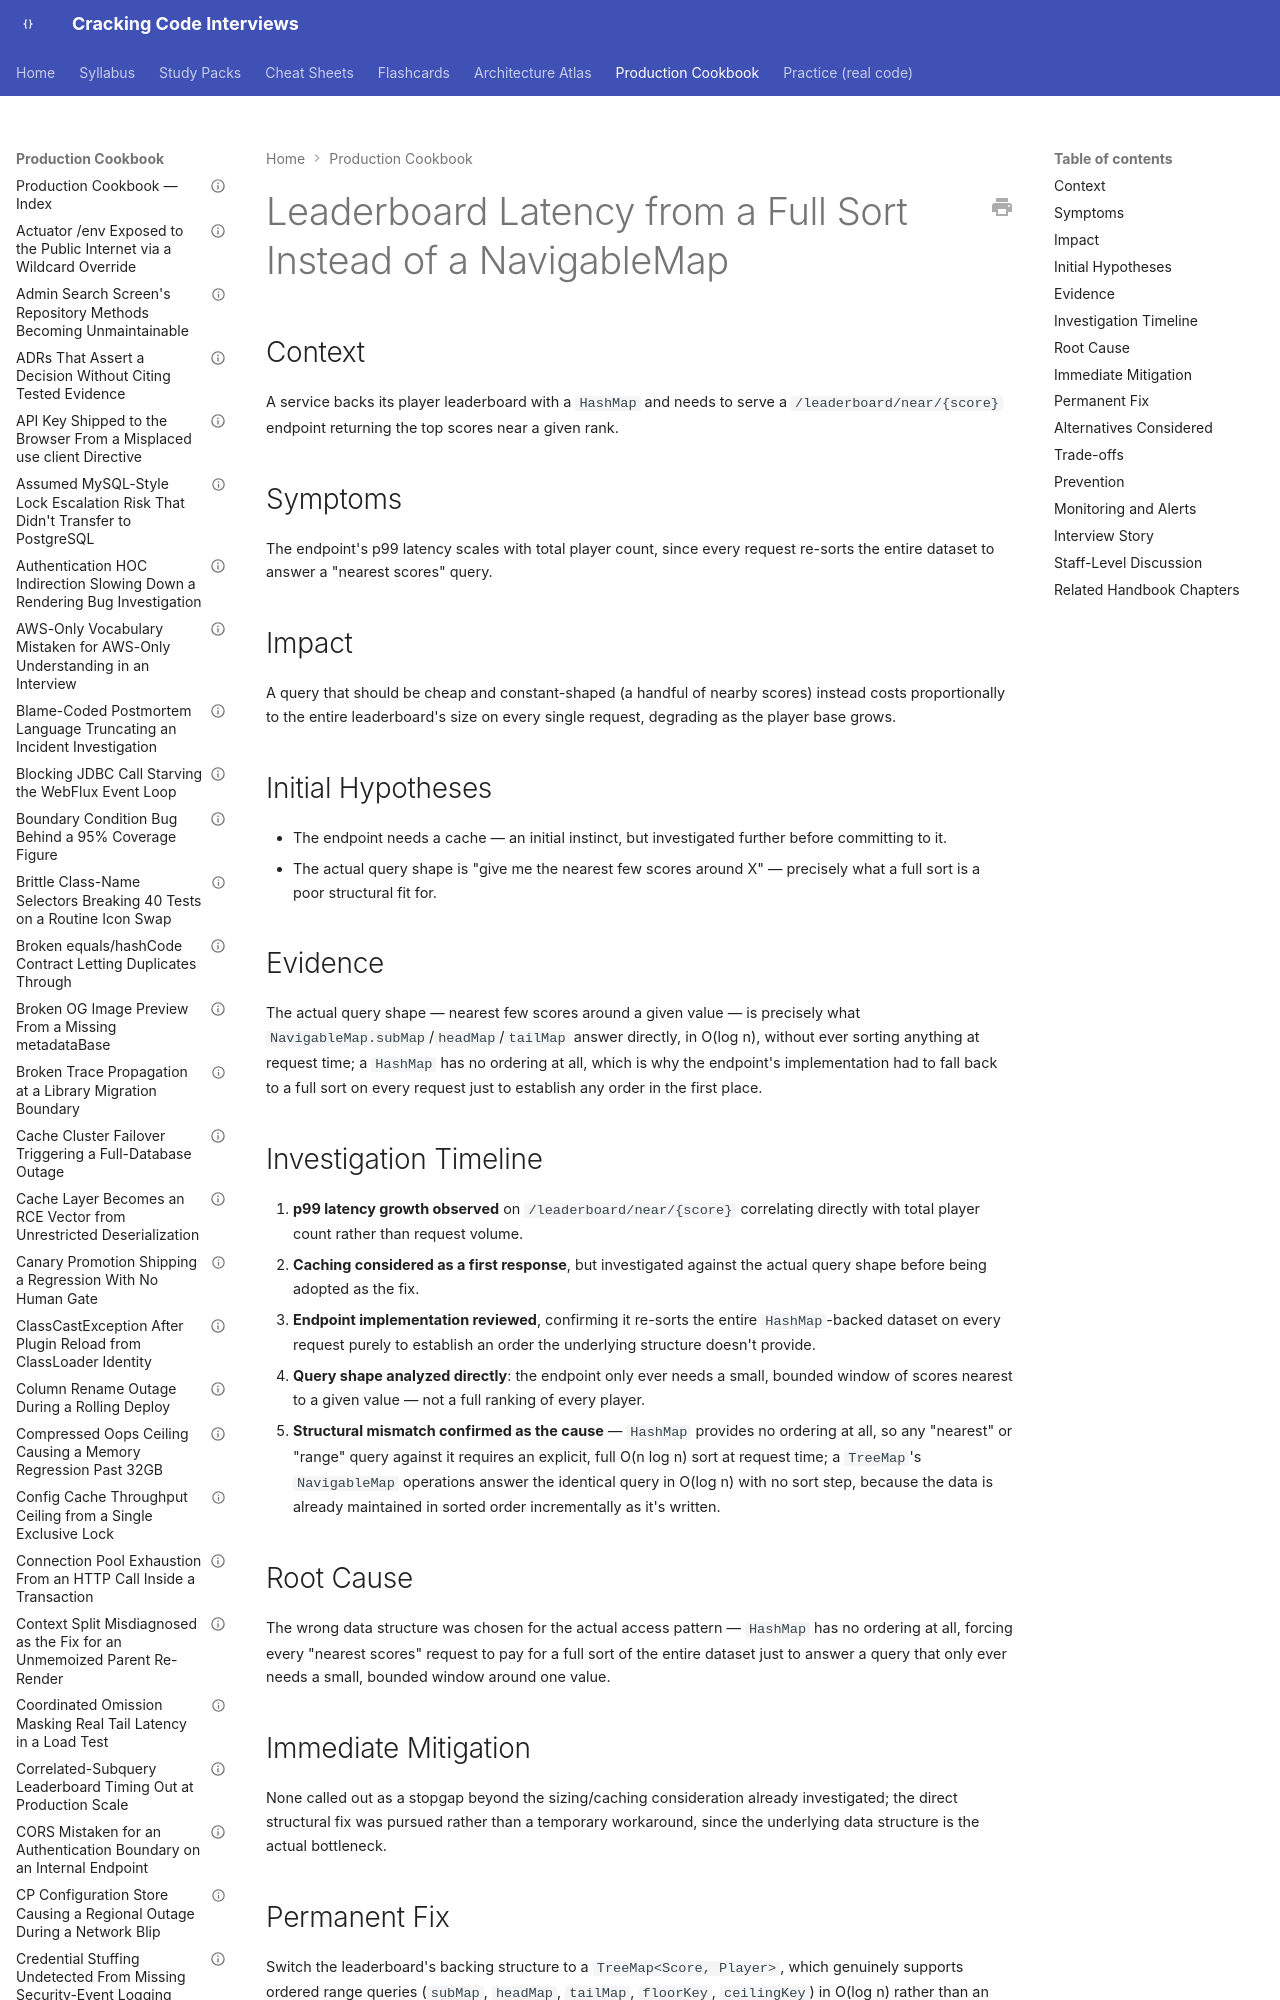

repository: JuanMelendres/cracking-code-interviews · page: production-cookbook/leaderboard-latency-from-full-sort-instead-of-a-navigablemap/index.html · generator: mkdocs

---
title: "Leaderboard Latency from a Full Sort Instead of a NavigableMap"
document_type: production-cookbook-entry
domain: collections
status: draft
last_updated: 2026-09-02
related_handbook:
  - ../syllabus/02-java/collections/treemap-treeset-and-navigable-hierarchy.md
source: syllabus/02-java/collections/treemap-treeset-and-navigable-hierarchy.md#production-scenarios
---

# Leaderboard Latency from a Full Sort Instead of a NavigableMap

## Context

A service backs its player leaderboard with a `HashMap` and needs to serve a `/leaderboard/near/{score}` endpoint returning the top scores near a given rank.

## Symptoms

The endpoint's p99 latency scales with total player count, since every request re-sorts the entire dataset to answer a "nearest scores" query.

## Impact

A query that should be cheap and constant-shaped (a handful of nearby scores) instead costs proportionally to the entire leaderboard's size on every single request, degrading as the player base grows.
